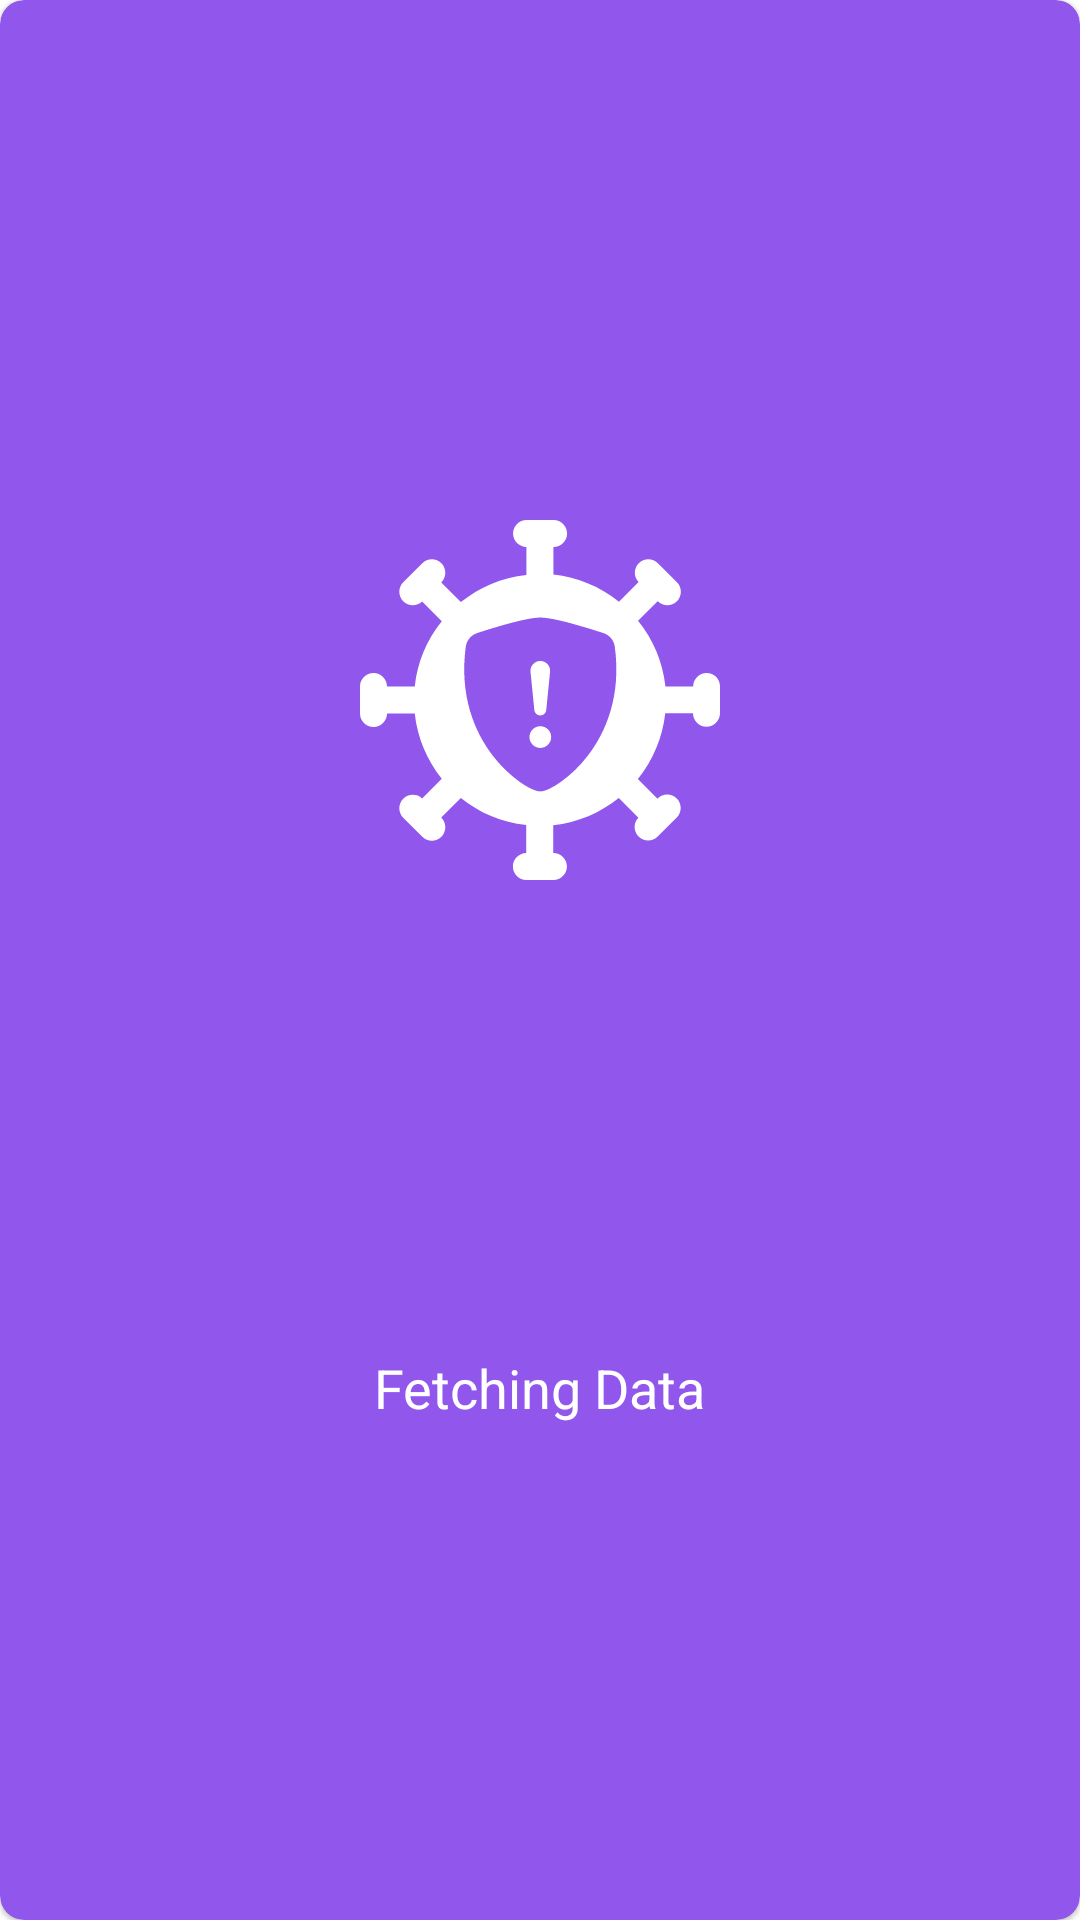

Reconstruct the res/layout file that produces this screen, plus the resources it refers to.
<!-- AndroidManifest.xml: application theme Theme.CovInfo -->
<!-- res/layout/fragment_progress_dialog.xml -->
<?xml version="1.0" encoding="utf-8"?>
<com.google.android.material.card.MaterialCardView xmlns:android="http://schemas.android.com/apk/res/android"
    xmlns:app="http://schemas.android.com/apk/res-auto"
    xmlns:tools="http://schemas.android.com/tools"
    style="@style/ProgressFragmentCardStyle"
    android:layout_width="wrap_content"
    android:layout_height="wrap_content"
    tools:context="com.geekhaven.covinfo.fragments.util.ProgressDialogFragment">

    <androidx.constraintlayout.widget.ConstraintLayout
        android:layout_width="match_parent"
        android:layout_height="match_parent">

        <ImageView
            android:id="@+id/imgProgressDialog"
            android:layout_width="@dimen/ProgressFragmentLogoWidth"
            android:layout_height="@dimen/ProgressFragmentLogoHeight"
            android:layout_margin="@dimen/RegularDimen"
            android:src="@drawable/ic_logo"
            app:layout_constraintBottom_toTopOf="@+id/tvProgressDialog"
            app:layout_constraintEnd_toEndOf="parent"
            app:layout_constraintStart_toStartOf="parent"
            app:layout_constraintTop_toTopOf="parent"
            android:contentDescription="@string/ImageContentDescription" />

        <TextView
            android:id="@+id/tvProgressDialog"
            style="@style/ProgressFragmentTextStyle"
            android:layout_width="wrap_content"
            android:layout_height="wrap_content"
            android:layout_margin="@dimen/SmallDimen"
            app:layout_constraintBottom_toBottomOf="parent"
            app:layout_constraintEnd_toEndOf="parent"
            app:layout_constraintStart_toStartOf="parent"
            app:layout_constraintTop_toBottomOf="@+id/imgProgressDialog" />

    </androidx.constraintlayout.widget.ConstraintLayout>

</com.google.android.material.card.MaterialCardView>
<!-- resources referenced by this layout -->
<resources>
  <dimen name="ProgressFragmentLogoHeight">120dp</dimen>
  <dimen name="ProgressFragmentLogoWidth">240dp</dimen>
  <dimen name="RegularDimen">16dp</dimen>
  <dimen name="SmallDimen">8dp</dimen>
  <!-- drawable ic_logo: vector/xml drawable (drawable, 4297 chars, omitted) -->
  <string name="ImageContentDescription">Image Content Description</string>
  <style name="ProgressFragmentCardStyle" parent="Widget.MaterialComponents.CardView">
          <item name="android:background">@android:color/transparent</item>
          <item name="cardBackgroundColor">@color/color_primary</item>
          <item name="cardCornerRadius">8dp</item>
          <item name="contentPadding">@dimen/PrimaryDimen</item>
      </style>
  <style name="ProgressFragmentTextStyle" parent="Theme.CovInfo">
          <item name="fontFamily">@font/poppins_bold</item>
          <item name="android:textColor">@color/white</item>
          <item name="android:textSize">@dimen/LargeFontSize</item>
          <item name="android:text">@string/ProgressFragmentText</item>
      </style>
  <style name="Theme.CovInfo" parent="Theme.MaterialComponents.Light.NoActionBar">
          <item name="colorPrimary">@color/color_primary</item>
          <item name="colorPrimaryVariant">@color/color_primary_light</item>
          <item name="colorOnPrimary">@color/white</item>
          <item name="fontFamily">@font/poppins_medium</item>
          <item name="android:textColor">@color/color_text</item>
      </style>
  <color name="color_primary">#9156EC</color>
  <dimen name="PrimaryDimen">24dp</dimen>
  <color name="white">#FFFFFFFF</color>
  <dimen name="LargeFontSize">18sp</dimen>
  <string name="ProgressFragmentText">Fetching Data</string>
  <color name="color_primary_light">#EDE1FF</color>
  <color name="color_text">#05065C</color>
</resources>
